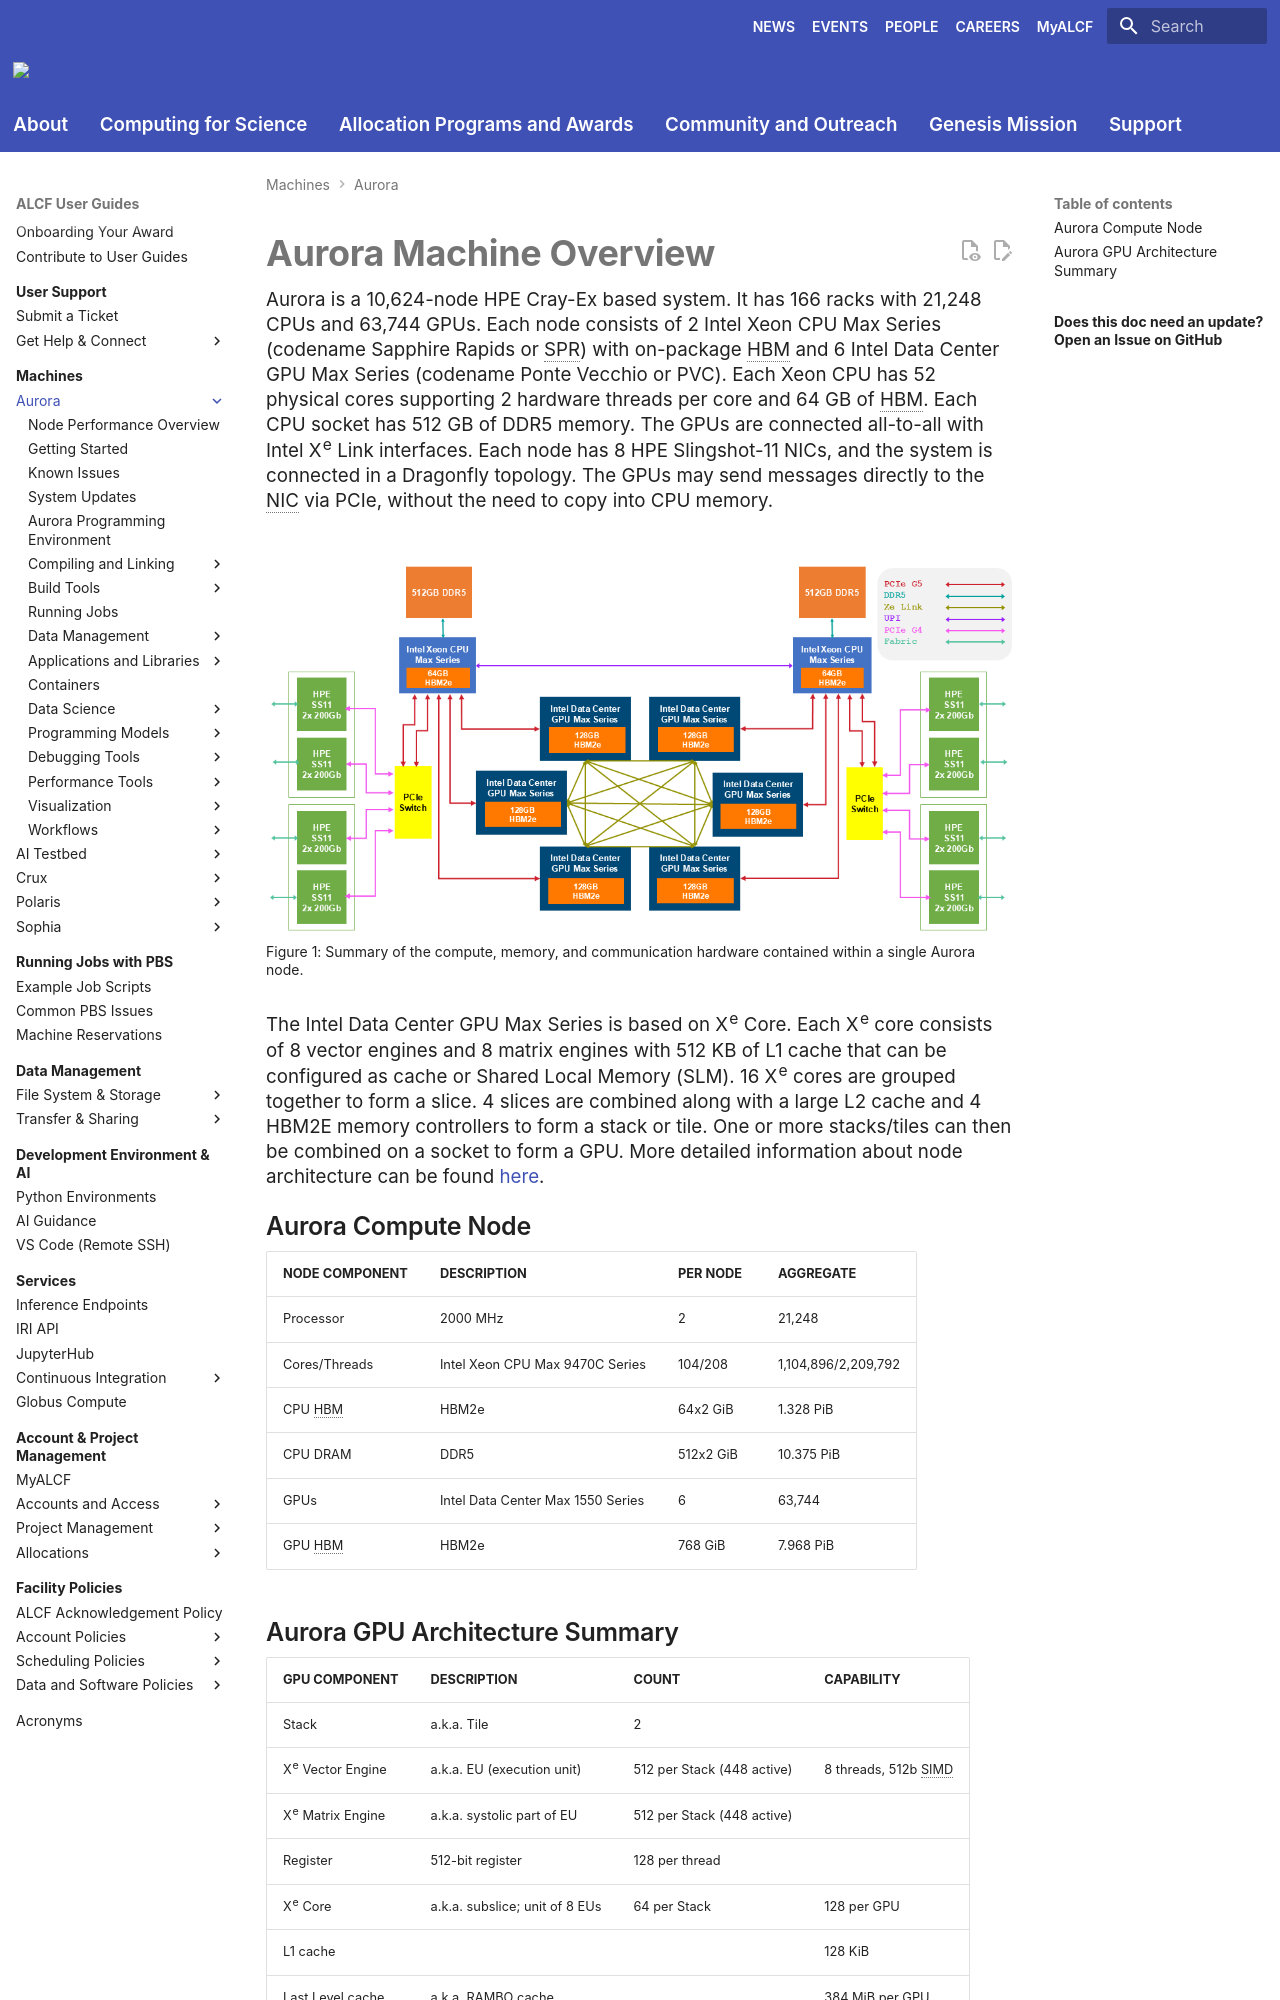

repository: argonne-lcf/user-guides · page: aurora/index.html · generator: mkdocs

# Aurora Machine Overview

Aurora is a 10,624-node HPE Cray-Ex based system. It has 166 racks with 21,248 CPUs and 63,744 GPUs. Each node consists of 2 Intel Xeon CPU Max Series (codename Sapphire Rapids or SPR) with on-package HBM and 6 Intel Data Center GPU Max Series (codename Ponte Vecchio or PVC). Each Xeon CPU has 52 physical cores supporting 2 hardware threads per core and 64 GB of HBM. Each CPU socket has 512 GB of DDR5 memory. The GPUs are connected all-to-all with Intel X^e^ Link interfaces. Each node has 8 HPE Slingshot-11 NICs, and the system is connected in a Dragonfly topology. The GPUs may send messages directly to the NIC via PCIe, without the need to copy into CPU memory.

![Aurora Node Diagram](./images/aurora_node_dataflow.png)

/// caption
Figure 1: Summary of the compute, memory, and communication hardware contained within a single Aurora node.
///

The Intel Data Center GPU Max Series is based on X^e^ Core. Each X^e^ core consists of 8 vector engines and 8 matrix engines with 512 KB of L1 cache that can be configured as cache or Shared Local Memory (SLM). 16 X^e^ cores are grouped together to form a slice. 4 slices are combined along with a large L2 cache and 4 HBM2E memory controllers to form a stack or tile. One or more stacks/tiles can then be combined on a socket to form a GPU. More detailed information about node architecture can be found [here](https://www.intel.com/content/www/us/en/products/details/discrete-gpus/data-center-gpu/max-series.html).


## Aurora Compute Node

| NODE COMPONENT | DESCRIPTION                       | PER NODE  | AGGREGATE           |
|----------------|-----------------------------------|-----------|---------------------|
| Processor      | 2000 MHz                          | 2         | 21,248              |
| Cores/Threads  | Intel Xeon CPU Max 9470C Series   | 104/208   | 1,104,896/2,209,792 |
| CPU HBM        | HBM2e                             | 64x2 GiB  | 1.328 PiB           |
| CPU DRAM       | DDR5                              | 512x2 GiB | 10.375 PiB          |
| GPUs           | Intel Data Center Max 1550 Series | 6         | 63,744              |
| GPU HBM        | HBM2e                             | 768 GiB   | 7.968 PiB           |
